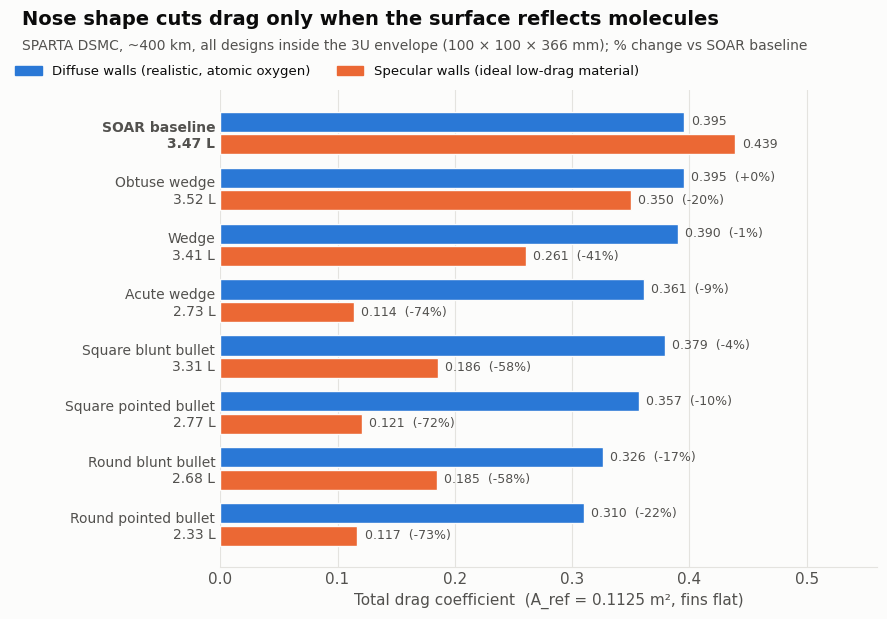
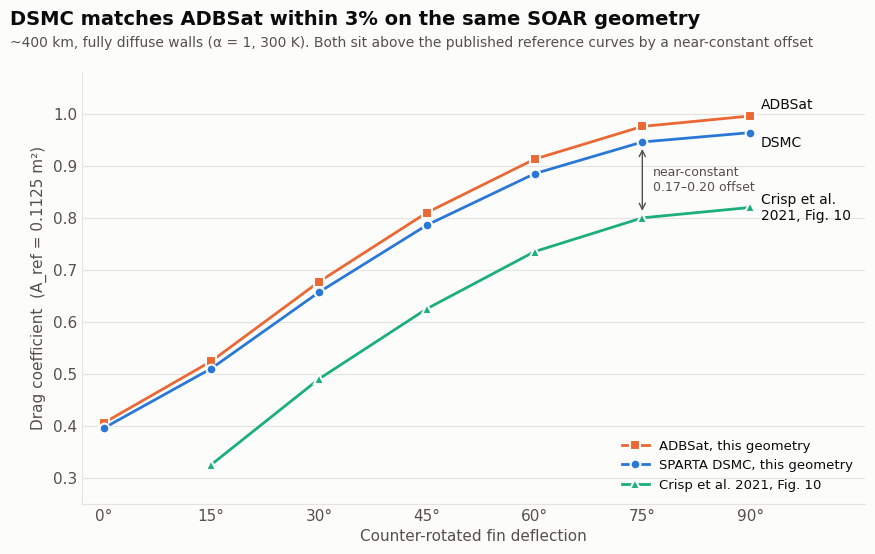

Source code (Python) for these figures, in order:
"""Figures for the DSMC VLEO CubeSat drag study README."""
import matplotlib
matplotlib.use("Agg")
import matplotlib.pyplot as plt
import numpy as np

SURF, INK, INK2, GRID = "#fcfcfb", "#0b0b0b", "#52514e", "#e4e3df"
BLUE, ORANGE, AQUA = "#2a78d6", "#eb6834", "#1baf7a"
plt.rcParams.update({"font.family": "DejaVu Sans", "font.size": 11, "text.color": INK,
    "axes.labelcolor": INK2, "xtick.color": INK2, "ytick.color": INK2,
    "axes.edgecolor": GRID, "figure.facecolor": SURF, "axes.facecolor": SURF})

def style(ax):
    for s in ["top", "right", "left"]:
        ax.spines[s].set_visible(False)
    ax.spines["bottom"].set_color(GRID)
    ax.tick_params(length=0)

# ---------- Figure 1: nose designs ----------
designs = [  # name, volume L, Cd diffuse, Cd specular  (fins flat, total)
    ("SOAR baseline", 3.47, 0.395, 0.439),
    ("Obtuse wedge", 3.52, 0.395, 0.350),
    ("Wedge", 3.41, 0.390, 0.261),
    ("Acute wedge", 2.73, 0.361, 0.114),
    ("Square blunt bullet", 3.31, 0.379, 0.186),
    ("Square pointed bullet", 2.77, 0.357, 0.121),
    ("Round blunt bullet", 2.68, 0.326, 0.185),
    ("Round pointed bullet", 2.33, 0.310, 0.117),
]
n = len(designs); y = np.arange(n)[::-1]; h = 0.36
fig, ax = plt.subplots(figsize=(9, 6.2), dpi=200)
style(ax)
ax.xaxis.grid(True, color=GRID, lw=0.8); ax.set_axisbelow(True)
for i, (name, vol, cdd, cds) in enumerate(designs):
    for val, off, col in [(cdd, h/2 + 0.02, BLUE), (cds, -h/2 - 0.02, ORANGE)]:
        ax.barh(y[i] + off, val, height=h, color=col, edgecolor=SURF, linewidth=1)
        base = designs[0][2] if col == BLUE else designs[0][3]
        pct = "" if i == 0 else f"  ({100*(val/base-1):+.0f}%)"
        ax.text(val + 0.006, y[i] + off, f"{val:.3f}{pct}", va="center", fontsize=9, color=INK2)
ax.set_yticks(y)
ax.set_yticklabels([f"{d[0]}\n{d[1]:.2f} L" for d in designs], fontsize=10)
for lab in ax.get_yticklabels()[:1]:
    lab.set_fontweight("bold")
ax.set_xlim(0, 0.56)
ax.set_xlabel("Total drag coefficient  (A_ref = 0.1125 m², fins flat)")
fig.text(0.02, 0.965, "Nose shape cuts drag only when the surface reflects molecules",
         fontsize=14, fontweight="bold", ha="left")
fig.text(0.02, 0.925, "SPARTA DSMC, ~400 km, all designs inside the 3U envelope (100 × 100 × 366 mm); "
         "% change vs SOAR baseline", fontsize=10, color=INK2, ha="left")
from matplotlib.patches import Patch
ax.legend(handles=[Patch(color=BLUE, label="Diffuse walls (realistic, atomic oxygen)"),
                   Patch(color=ORANGE, label="Specular walls (ideal low-drag material)")],
          loc="lower left", bbox_to_anchor=(-0.33, 1.0), ncol=2, frameon=False, fontsize=9.5)
fig.subplots_adjust(left=0.24, right=0.97, top=0.86, bottom=0.09)
fig.savefig("drag_comparison.png")

# ---------- Figure 2: validation ----------
ang = np.array([0, 15, 30, 45, 60, 75, 90])
dsmc  = np.array([0.395, 0.510, 0.657, 0.786, 0.885, 0.946, 0.964])
adb   = np.array([0.405, 0.524, 0.677, 0.810, 0.913, 0.976, 0.996])
paper = np.array([np.nan, 0.325, 0.49, 0.625, 0.735, 0.80, 0.82])
fig, ax = plt.subplots(figsize=(9, 5.6), dpi=200)
style(ax); ax.spines["left"].set_visible(True); ax.spines["left"].set_color(GRID)
ax.yaxis.grid(True, color=GRID, lw=0.8); ax.set_axisbelow(True)
series = [(adb, "ADBSat, this geometry", ORANGE, "s"),
          (dsmc, "SPARTA DSMC, this geometry", BLUE, "o"),
          (paper, "Crisp et al. 2021, Fig. 10", AQUA, "^")]
for data, lab, col, mk in series:
    ax.plot(ang, data, color=col, lw=2, marker=mk, ms=7, mec=SURF, mew=1.5, label=lab, zorder=3)
ax.text(91.5, 1.004, "ADBSat", color=INK, fontsize=10, va="bottom")
ax.text(91.5, 0.958, "DSMC", color=INK, fontsize=10, va="top")
ax.text(91.5, 0.82, "Crisp et al.\n2021, Fig. 10", color=INK, fontsize=10, va="center")
ax.annotate("", xy=(75, 0.808), xytext=(75, 0.938),
            arrowprops=dict(arrowstyle="<->", color=INK2, lw=1))
ax.text(76.5, 0.873, "near-constant\n0.17–0.20 offset", fontsize=9, color=INK2, va="center")
ax.set_xlim(-3, 106); ax.set_ylim(0.25, 1.08)
ax.set_xticks(ang); ax.set_xticklabels([f"{a}°" for a in ang])
ax.set_xlabel("Counter-rotated fin deflection")
ax.set_ylabel("Drag coefficient  (A_ref = 0.1125 m²)")
ax.legend(loc="lower right", frameon=False, fontsize=9.5)
fig.text(0.02, 0.965, "DSMC matches ADBSat within 3% on the same SOAR geometry",
         fontsize=14, fontweight="bold", ha="left")
fig.text(0.02, 0.925, "~400 km, fully diffuse walls (α = 1, 300 K). Both sit above the published "
         "reference curves by a near-constant offset", fontsize=10, color=INK2, ha="left")
fig.subplots_adjust(left=0.1, right=0.97, top=0.88, bottom=0.11)
fig.savefig("dsmc_validation.png")
print("done")
